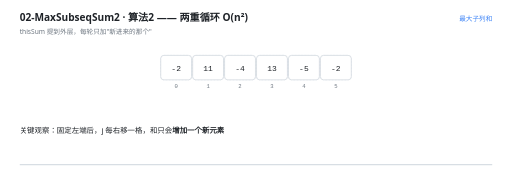
t = 0.00 s
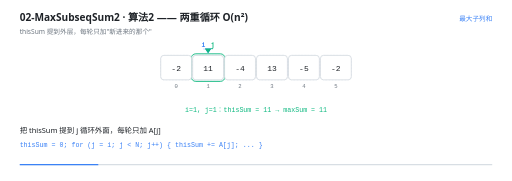
t = 1.67 s
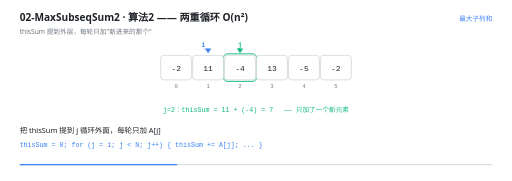
t = 3.33 s
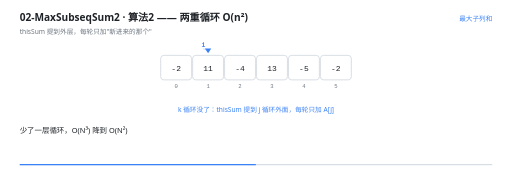
t = 5.00 s
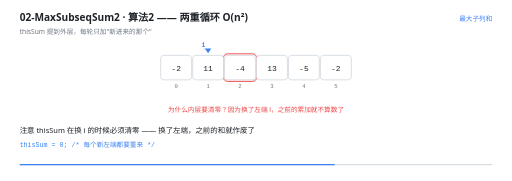
t = 6.67 s
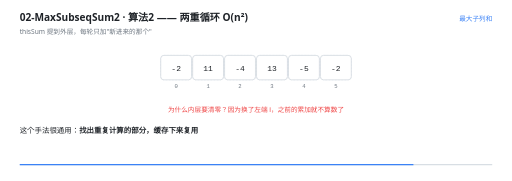
t = 8.33 s

The animated SVG that drew these frames (rendered in a browser with its animation timeline set to each time). Animation: 26 SMIL elements (animate=26); one cycle of 10.00 s, repeats indefinitely.

<svg xmlns="http://www.w3.org/2000/svg" viewBox="0 0 960 340" width="960" height="340" role="img" aria-label="算法2 —— 两重循环 O(n²)"><rect width="960" height="340" fill="#FFFFFF"/><g>
    <rect x="36" y="308" width="888" height="2.5" rx="1.25" fill="#D8DEE4"/>
    <rect x="36" y="308" width="0" height="2.5" rx="1.25" fill="#3B82F6">
      <animate attributeName="width" values="0;888" dur="10s" repeatCount="indefinite" calcMode="linear"/>
    </rect>
  </g><text x="36" y="40" font-family="'Segoe UI','Microsoft YaHei UI','PingFang SC',system-ui,sans-serif" font-size="19" font-weight="600" fill="#1F2328">02-MaxSubseqSum2 · 算法2 —— 两重循环 O(n²)</text><text x="36" y="63" font-family="'Segoe UI','Microsoft YaHei UI','PingFang SC',system-ui,sans-serif" font-size="12.5" fill="#6E7781">thisSum 提到外层，每轮只加&quot;新进来的那个&quot;</text><text x="924" y="40" text-anchor="end" font-family="'Segoe UI','Microsoft YaHei UI','PingFang SC',system-ui,sans-serif" font-size="12.5" fill="#3B82F6">最大子列和</text><rect x="301" y="104" width="58" height="46" rx="6" fill="#F6F8FA" stroke="#D8DEE4" stroke-width="1" stroke-dasharray="3 3"/><text x="330" y="166" text-anchor="middle" font-family="ui-monospace,'Cascadia Code','JetBrains Mono',Consolas,monospace" font-size="10.5" fill="#6E7781">0</text><rect x="361" y="104" width="58" height="46" rx="6" fill="#F6F8FA" stroke="#D8DEE4" stroke-width="1" stroke-dasharray="3 3"/><text x="390" y="166" text-anchor="middle" font-family="ui-monospace,'Cascadia Code','JetBrains Mono',Consolas,monospace" font-size="10.5" fill="#6E7781">1</text><rect x="421" y="104" width="58" height="46" rx="6" fill="#F6F8FA" stroke="#D8DEE4" stroke-width="1" stroke-dasharray="3 3"/><text x="450" y="166" text-anchor="middle" font-family="ui-monospace,'Cascadia Code','JetBrains Mono',Consolas,monospace" font-size="10.5" fill="#6E7781">2</text><rect x="481" y="104" width="58" height="46" rx="6" fill="#F6F8FA" stroke="#D8DEE4" stroke-width="1" stroke-dasharray="3 3"/><text x="510" y="166" text-anchor="middle" font-family="ui-monospace,'Cascadia Code','JetBrains Mono',Consolas,monospace" font-size="10.5" fill="#6E7781">3</text><rect x="541" y="104" width="58" height="46" rx="6" fill="#F6F8FA" stroke="#D8DEE4" stroke-width="1" stroke-dasharray="3 3"/><text x="570" y="166" text-anchor="middle" font-family="ui-monospace,'Cascadia Code','JetBrains Mono',Consolas,monospace" font-size="10.5" fill="#6E7781">4</text><rect x="601" y="104" width="58" height="46" rx="6" fill="#F6F8FA" stroke="#D8DEE4" stroke-width="1" stroke-dasharray="3 3"/><text x="630" y="166" text-anchor="middle" font-family="ui-monospace,'Cascadia Code','JetBrains Mono',Consolas,monospace" font-size="10.5" fill="#6E7781">5</text><g opacity="0"><animate attributeName="opacity" values="0;0;1;1;0;0" keyTimes="0.0000;0.1280;0.1400;0.2480;0.2600;1.0000" dur="10s" repeatCount="indefinite" calcMode="linear"/><rect x="358" y="101" width="64" height="52" rx="9" fill="#10B981" fill-opacity="0.10" stroke="#10B981" stroke-width="1.6"/></g><g opacity="0"><animate attributeName="opacity" values="0;0;1;1;0;0" keyTimes="0.0000;0.2480;0.2600;0.3680;0.3800;1.0000" dur="10s" repeatCount="indefinite" calcMode="linear"/><rect x="418" y="101" width="64" height="52" rx="9" fill="#10B981" fill-opacity="0.10" stroke="#10B981" stroke-width="1.6"/></g><g opacity="0"><animate attributeName="opacity" values="0;0;1;1;0;0" keyTimes="0.0000;0.3680;0.3800;0.4880;0.5000;1.0000" dur="10s" repeatCount="indefinite" calcMode="linear"/><rect x="478" y="101" width="64" height="52" rx="9" fill="#10B981" fill-opacity="0.10" stroke="#10B981" stroke-width="1.6"/></g><g opacity="0"><animate attributeName="opacity" values="0;0;1;1;0;0" keyTimes="0.0000;0.5880;0.6000;0.7280;0.7400;1.0000" dur="10s" repeatCount="indefinite" calcMode="linear"/><rect x="418" y="101" width="64" height="52" rx="9" fill="#EF4444" fill-opacity="0.10" stroke="#EF4444" stroke-width="1.6"/></g><g opacity="0"><animate attributeName="opacity" values="1;1" keyTimes="0.0000;1.0000" dur="10s" repeatCount="indefinite" calcMode="linear"/><rect x="301" y="104" width="58" height="46" rx="6" fill="#FFFFFF" stroke="#D0D7DE" stroke-width="1.4"/><text x="330" y="132.5" text-anchor="middle" font-family="ui-monospace,'Cascadia Code','JetBrains Mono',Consolas,monospace" font-size="15" fill="#1F2328">-2</text></g><g opacity="0"><animate attributeName="opacity" values="1;1" keyTimes="0.0000;1.0000" dur="10s" repeatCount="indefinite" calcMode="linear"/><rect x="361" y="104" width="58" height="46" rx="6" fill="#FFFFFF" stroke="#D0D7DE" stroke-width="1.4"/><text x="390" y="132.5" text-anchor="middle" font-family="ui-monospace,'Cascadia Code','JetBrains Mono',Consolas,monospace" font-size="15" fill="#1F2328">11</text></g><g opacity="0"><animate attributeName="opacity" values="1;1" keyTimes="0.0000;1.0000" dur="10s" repeatCount="indefinite" calcMode="linear"/><rect x="421" y="104" width="58" height="46" rx="6" fill="#FFFFFF" stroke="#D0D7DE" stroke-width="1.4"/><text x="450" y="132.5" text-anchor="middle" font-family="ui-monospace,'Cascadia Code','JetBrains Mono',Consolas,monospace" font-size="15" fill="#1F2328">-4</text></g><g opacity="0"><animate attributeName="opacity" values="1;1" keyTimes="0.0000;1.0000" dur="10s" repeatCount="indefinite" calcMode="linear"/><rect x="481" y="104" width="58" height="46" rx="6" fill="#FFFFFF" stroke="#D0D7DE" stroke-width="1.4"/><text x="510" y="132.5" text-anchor="middle" font-family="ui-monospace,'Cascadia Code','JetBrains Mono',Consolas,monospace" font-size="15" fill="#1F2328">13</text></g><g opacity="0"><animate attributeName="opacity" values="1;1" keyTimes="0.0000;1.0000" dur="10s" repeatCount="indefinite" calcMode="linear"/><rect x="541" y="104" width="58" height="46" rx="6" fill="#FFFFFF" stroke="#D0D7DE" stroke-width="1.4"/><text x="570" y="132.5" text-anchor="middle" font-family="ui-monospace,'Cascadia Code','JetBrains Mono',Consolas,monospace" font-size="15" fill="#1F2328">-5</text></g><g opacity="0"><animate attributeName="opacity" values="1;1" keyTimes="0.0000;1.0000" dur="10s" repeatCount="indefinite" calcMode="linear"/><rect x="601" y="104" width="58" height="46" rx="6" fill="#FFFFFF" stroke="#D0D7DE" stroke-width="1.4"/><text x="630" y="132.5" text-anchor="middle" font-family="ui-monospace,'Cascadia Code','JetBrains Mono',Consolas,monospace" font-size="15" fill="#1F2328">-2</text></g><g opacity="0"><animate attributeName="opacity" values="0;0;1;1;0;0" keyTimes="0.0000;0.1260;0.1400;0.7860;0.8000;1.0000" dur="10s" repeatCount="indefinite" calcMode="linear"/><path d="M 390 100 l -6 -9 l 12 0 Z" fill="#3B82F6"/><path d="M 381.4 92 L 390 93" stroke="#3B82F6" stroke-width="0.9" stroke-dasharray="2 2"/><text x="381.4" y="88" text-anchor="middle" font-family="ui-monospace,'Cascadia Code','JetBrains Mono',Consolas,monospace" font-size="12" font-weight="600" fill="#3B82F6">i</text></g><g opacity="0"><animate attributeName="opacity" values="0;0;1;1;0;0" keyTimes="0.0000;0.1260;0.1400;0.2460;0.2600;1.0000" dur="10s" repeatCount="indefinite" calcMode="linear"/><path d="M 390 100 l -6 -9 l 12 0 Z" fill="#10B981"/><path d="M 398.6 92 L 390 93" stroke="#10B981" stroke-width="0.9" stroke-dasharray="2 2"/><text x="398.6" y="88" text-anchor="middle" font-family="ui-monospace,'Cascadia Code','JetBrains Mono',Consolas,monospace" font-size="12" font-weight="600" fill="#10B981">j</text></g><g opacity="0"><animate attributeName="opacity" values="0;0;1;1;0;0" keyTimes="0.0000;0.2460;0.2600;0.3660;0.3800;1.0000" dur="10s" repeatCount="indefinite" calcMode="linear"/><path d="M 450 100 l -6 -9 l 12 0 Z" fill="#10B981"/><text x="450" y="88" text-anchor="middle" font-family="ui-monospace,'Cascadia Code','JetBrains Mono',Consolas,monospace" font-size="12" font-weight="600" fill="#10B981">j</text></g><g opacity="0"><animate attributeName="opacity" values="0;0;1;1;0;0" keyTimes="0.0000;0.3660;0.3800;0.4860;0.5000;1.0000" dur="10s" repeatCount="indefinite" calcMode="linear"/><path d="M 510 100 l -6 -9 l 12 0 Z" fill="#10B981"/><text x="510" y="88" text-anchor="middle" font-family="ui-monospace,'Cascadia Code','JetBrains Mono',Consolas,monospace" font-size="12" font-weight="600" fill="#10B981">j</text></g><g opacity="0"><animate attributeName="opacity" values="0;0;1;1;0;0" keyTimes="0.0000;0.1260;0.1400;0.2460;0.2600;1.0000" dur="10s" repeatCount="indefinite" calcMode="linear"/><text x="480" y="210" text-anchor="middle" font-family="ui-monospace,'Cascadia Code','JetBrains Mono',Consolas,monospace" font-size="12.5" font-weight="400" fill="#10B981">i=1, j=1：thisSum = 11 → maxSum = 11</text></g><g opacity="0"><animate attributeName="opacity" values="0;0;1;1;0;0" keyTimes="0.0000;0.2460;0.2600;0.3660;0.3800;1.0000" dur="10s" repeatCount="indefinite" calcMode="linear"/><text x="480" y="210" text-anchor="middle" font-family="ui-monospace,'Cascadia Code','JetBrains Mono',Consolas,monospace" font-size="12.5" font-weight="400" fill="#10B981">j=2：thisSum = 11 + (-4) = 7 　—— 只加了一个新元素</text></g><g opacity="0"><animate attributeName="opacity" values="0;0;1;1;0;0" keyTimes="0.0000;0.3660;0.3800;0.4860;0.5000;1.0000" dur="10s" repeatCount="indefinite" calcMode="linear"/><text x="480" y="210" text-anchor="middle" font-family="ui-monospace,'Cascadia Code','JetBrains Mono',Consolas,monospace" font-size="12.5" font-weight="400" fill="#10B981">j=3：thisSum = 7 + 13 = 20 → maxSum = 20 ✔</text></g><g opacity="0"><animate attributeName="opacity" values="0;0;1;1;0;0" keyTimes="0.0000;0.4860;0.5000;0.6460;0.6600;1.0000" dur="10s" repeatCount="indefinite" calcMode="linear"/><text x="480" y="210" text-anchor="middle" font-family="'Segoe UI','Microsoft YaHei UI','PingFang SC',system-ui,sans-serif" font-size="12.5" font-weight="400" fill="#3B82F6">k 循环没了：thisSum 提到 j 循环外面，每轮只加 A[j]</text></g><g opacity="0"><animate attributeName="opacity" values="0;0;1;1" keyTimes="0.0000;0.6460;0.6600;1.0000" dur="10s" repeatCount="indefinite" calcMode="linear"/><text x="480" y="210" text-anchor="middle" font-family="'Segoe UI','Microsoft YaHei UI','PingFang SC',system-ui,sans-serif" font-size="12.5" font-weight="400" fill="#EF4444">为什么内层要清零？因为换了左端 i，之前的累加就不算数了</text></g><g opacity="0"><animate attributeName="opacity" values="1;1;0;0" keyTimes="0.0000;0.1220;0.1400;1.0000" dur="10s" repeatCount="indefinite" calcMode="linear"/><text x="36" y="250" font-family="'Segoe UI','Microsoft YaHei UI','PingFang SC',system-ui,sans-serif" font-size="14" fill="#1F2328">关键观察：固定左端后，j 每右移一格，和只会<tspan font-weight="700">增加一个新元素</tspan></text></g><g opacity="0"><animate attributeName="opacity" values="0;0;1;1;0;0" keyTimes="0.0000;0.1220;0.1400;0.3620;0.3800;1.0000" dur="10s" repeatCount="indefinite" calcMode="linear"/><text x="36" y="250" font-family="'Segoe UI','Microsoft YaHei UI','PingFang SC',system-ui,sans-serif" font-size="14" fill="#1F2328">把 thisSum 提到 j 循环外面，每轮只加 A[j]</text><text x="36" y="276" font-family="ui-monospace,'Cascadia Code','JetBrains Mono',Consolas,monospace" font-size="12.5" fill="#3B82F6">thisSum = 0;
 for (j = i; j &lt; N; j++) {
     thisSum += A[j];
     ...
 }</text></g><g opacity="0"><animate attributeName="opacity" values="0;0;1;1;0;0" keyTimes="0.0000;0.3620;0.3800;0.4820;0.5000;1.0000" dur="10s" repeatCount="indefinite" calcMode="linear"/><text x="36" y="250" font-family="'Segoe UI','Microsoft YaHei UI','PingFang SC',system-ui,sans-serif" font-size="14" fill="#1F2328">扫到 j=3 时 thisSum = 20，这是目前找到的最大值</text></g><g opacity="0"><animate attributeName="opacity" values="0;0;1;1;0;0" keyTimes="0.0000;0.4820;0.5000;0.5820;0.6000;1.0000" dur="10s" repeatCount="indefinite" calcMode="linear"/><text x="36" y="250" font-family="'Segoe UI','Microsoft YaHei UI','PingFang SC',system-ui,sans-serif" font-size="14" fill="#1F2328">少了一层循环，O(N³) 降到 O(N²)</text></g><g opacity="0"><animate attributeName="opacity" values="0;0;1;1;0;0" keyTimes="0.0000;0.5820;0.6000;0.7820;0.8000;1.0000" dur="10s" repeatCount="indefinite" calcMode="linear"/><text x="36" y="250" font-family="'Segoe UI','Microsoft YaHei UI','PingFang SC',system-ui,sans-serif" font-size="14" fill="#1F2328">注意 thisSum 在换 i 的时候必须清零 —— 换了左端，之前的和就作废了</text><text x="36" y="276" font-family="ui-monospace,'Cascadia Code','JetBrains Mono',Consolas,monospace" font-size="12.5" fill="#3B82F6">thisSum = 0;   /* 每个新左端都要重来 */</text></g><g opacity="0"><animate attributeName="opacity" values="0;0;1;1" keyTimes="0.0000;0.7820;0.8000;1.0000" dur="10s" repeatCount="indefinite" calcMode="linear"/><text x="36" y="250" font-family="'Segoe UI','Microsoft YaHei UI','PingFang SC',system-ui,sans-serif" font-size="14" fill="#1F2328">这个手法很通用：<tspan font-weight="700">找出重复计算的部分，缓存下来复用</tspan></text></g></svg>
